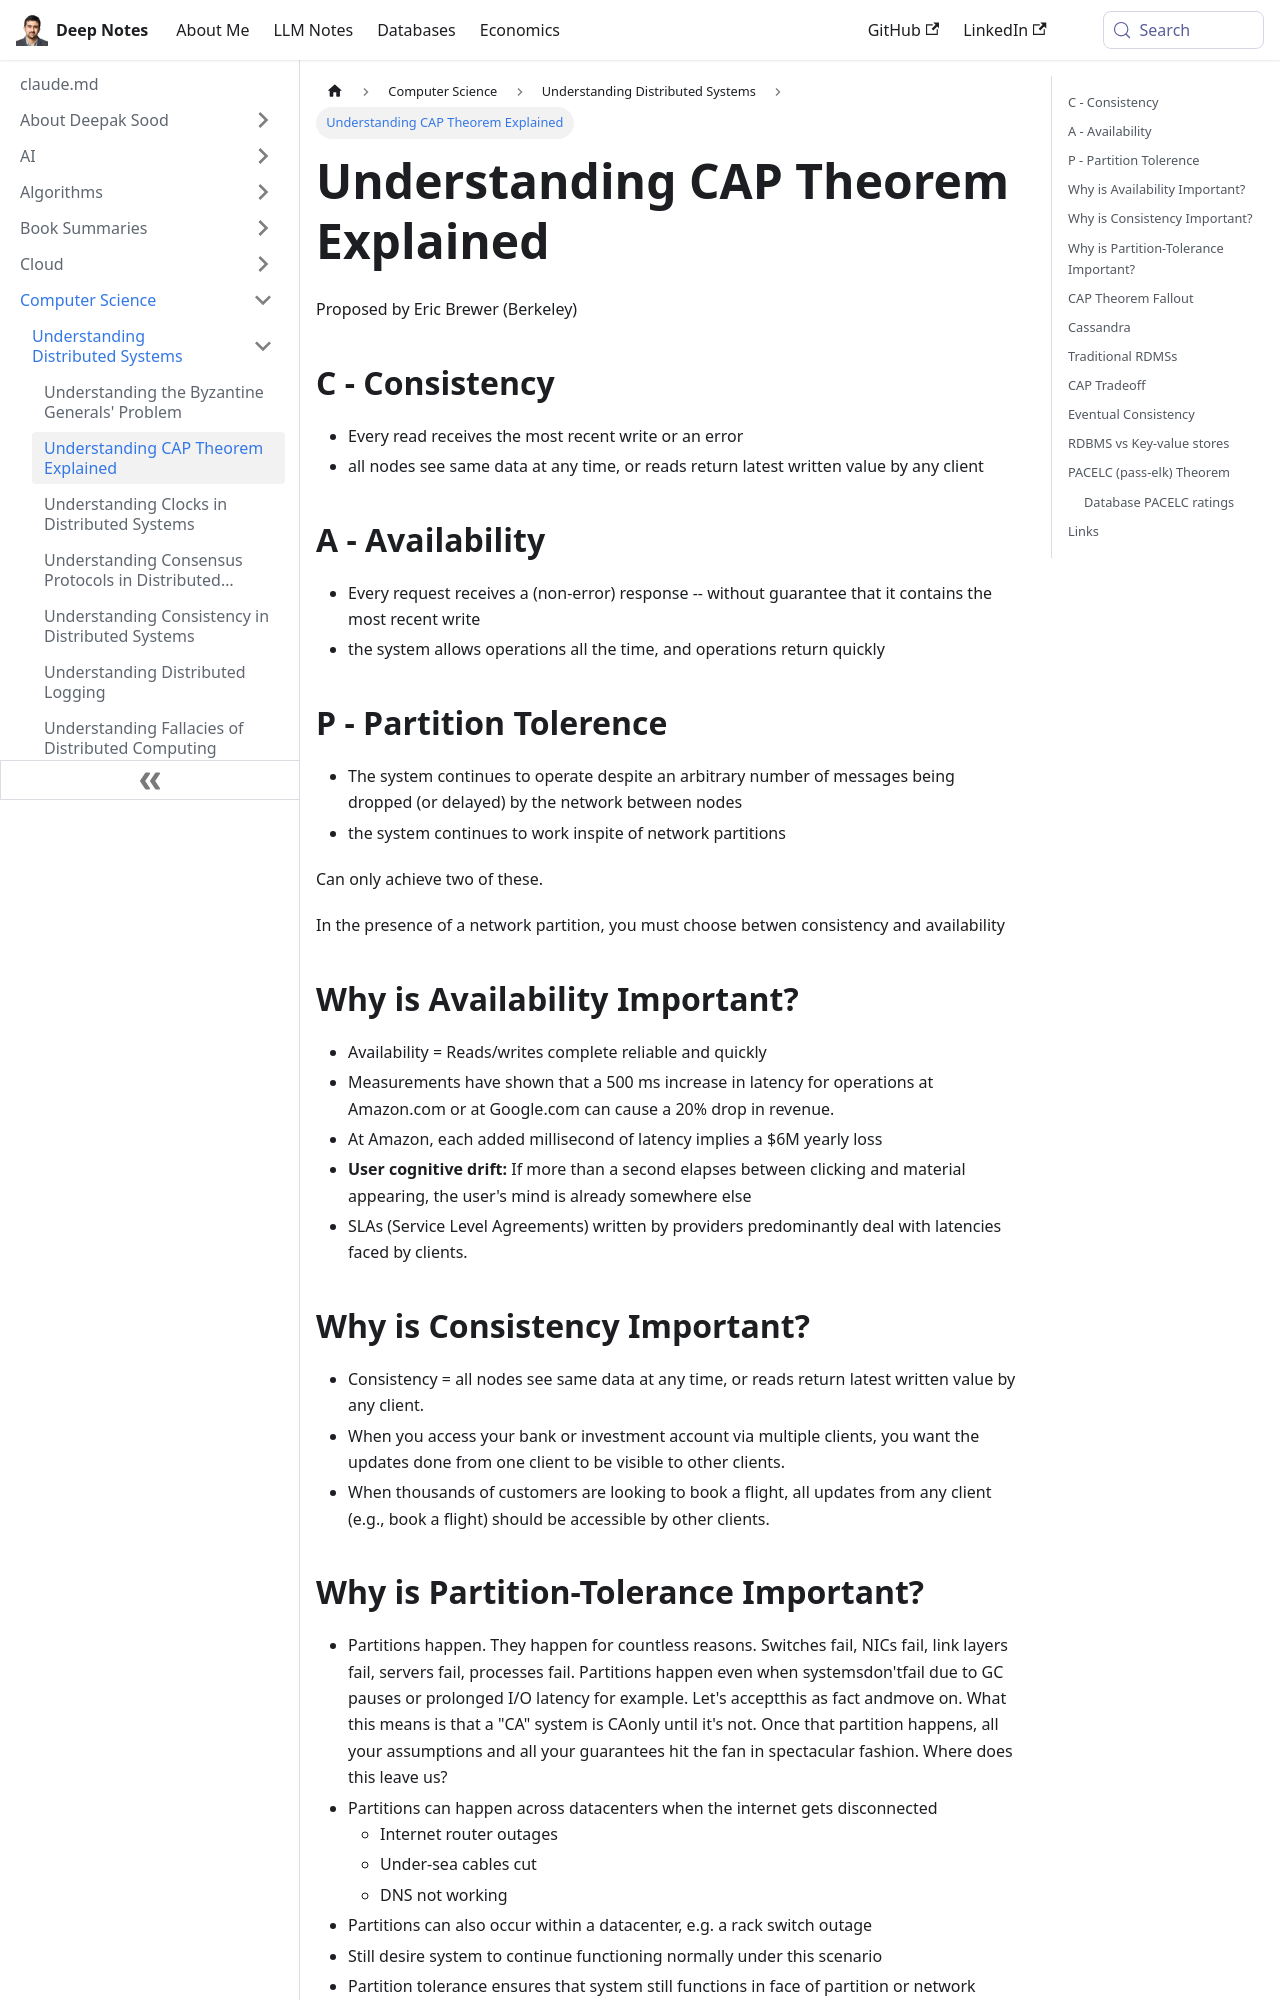

repository: deepaksood619/deepaksood619.github.io · page: computer-science/distributed-system/cap-theorem/index.html · generator: docusaurus

---
slug: /computer-science/distributed-system/cap-theorem
title: Understanding CAP Theorem Explained
description: Explore the CAP Theorem's core concepts - consistency, availability, and partition tolerance in distributed systems.
created: 2023-03-05
updated: 2025-12-16
---
Proposed by Eric Brewer (Berkeley)

## C - Consistency

- Every read receives the most recent write or an error
- all nodes see same data at any time, or reads return latest written value by any client

## A - Availability

- Every request receives a (non-error) response -- without guarantee that it contains the most recent write
- the system allows operations all the time, and operations return quickly

## P - Partition Tolerence

- The system continues to operate despite an arbitrary number of messages being dropped (or delayed) by the network between nodes
- the system continues to work inspite of network partitions

Can only achieve two of these.

In the presence of a network partition, you must choose betwen consistency and availability

## Why is Availability Important?

- Availability = Reads/writes complete reliable and quickly
- Measurements have shown that a 500 ms increase in latency for operations at Amazon.com or at Google.com can cause a 20% drop in revenue.
- At Amazon, each added millisecond of latency implies a $6M yearly loss
- **User cognitive drift:** If more than a second elapses between clicking and material appearing, the user's mind is already somewhere else
- SLAs (Service Level Agreements) written by providers predominantly deal with latencies faced by clients.

## Why is Consistency Important?

- Consistency = all nodes see same data at any time, or reads return latest written value by any client.
- When you access your bank or investment account via multiple clients, you want the updates done from one client to be visible to other clients.
- When thousands of customers are looking to book a flight, all updates from any client (e.g., book a flight) should be accessible by other clients.

## Why is Partition-Tolerance Important?

- Partitions happen. They happen for countless reasons. Switches fail, NICs fail, link layers fail, servers fail, processes fail. Partitions happen even when systemsdon'tfail due to GC pauses or prolonged I/O latency for example. Let's acceptthis as fact andmove on. What this means is that a "CA" system is CAonly until it's not. Once that partition happens, all your assumptions and all your guarantees hit the fan in spectacular fashion. Where does this leave us?
- Partitions can happen across datacenters when the internet gets disconnected
    - Internet router outages
    - Under-sea cables cut
    - DNS not working
- Partitions can also occur within a datacenter, e.g. a rack switch outage
- Still desire system to continue functioning normally under this scenario
- Partition tolerance ensures that system still functions in face of partition or network failure
